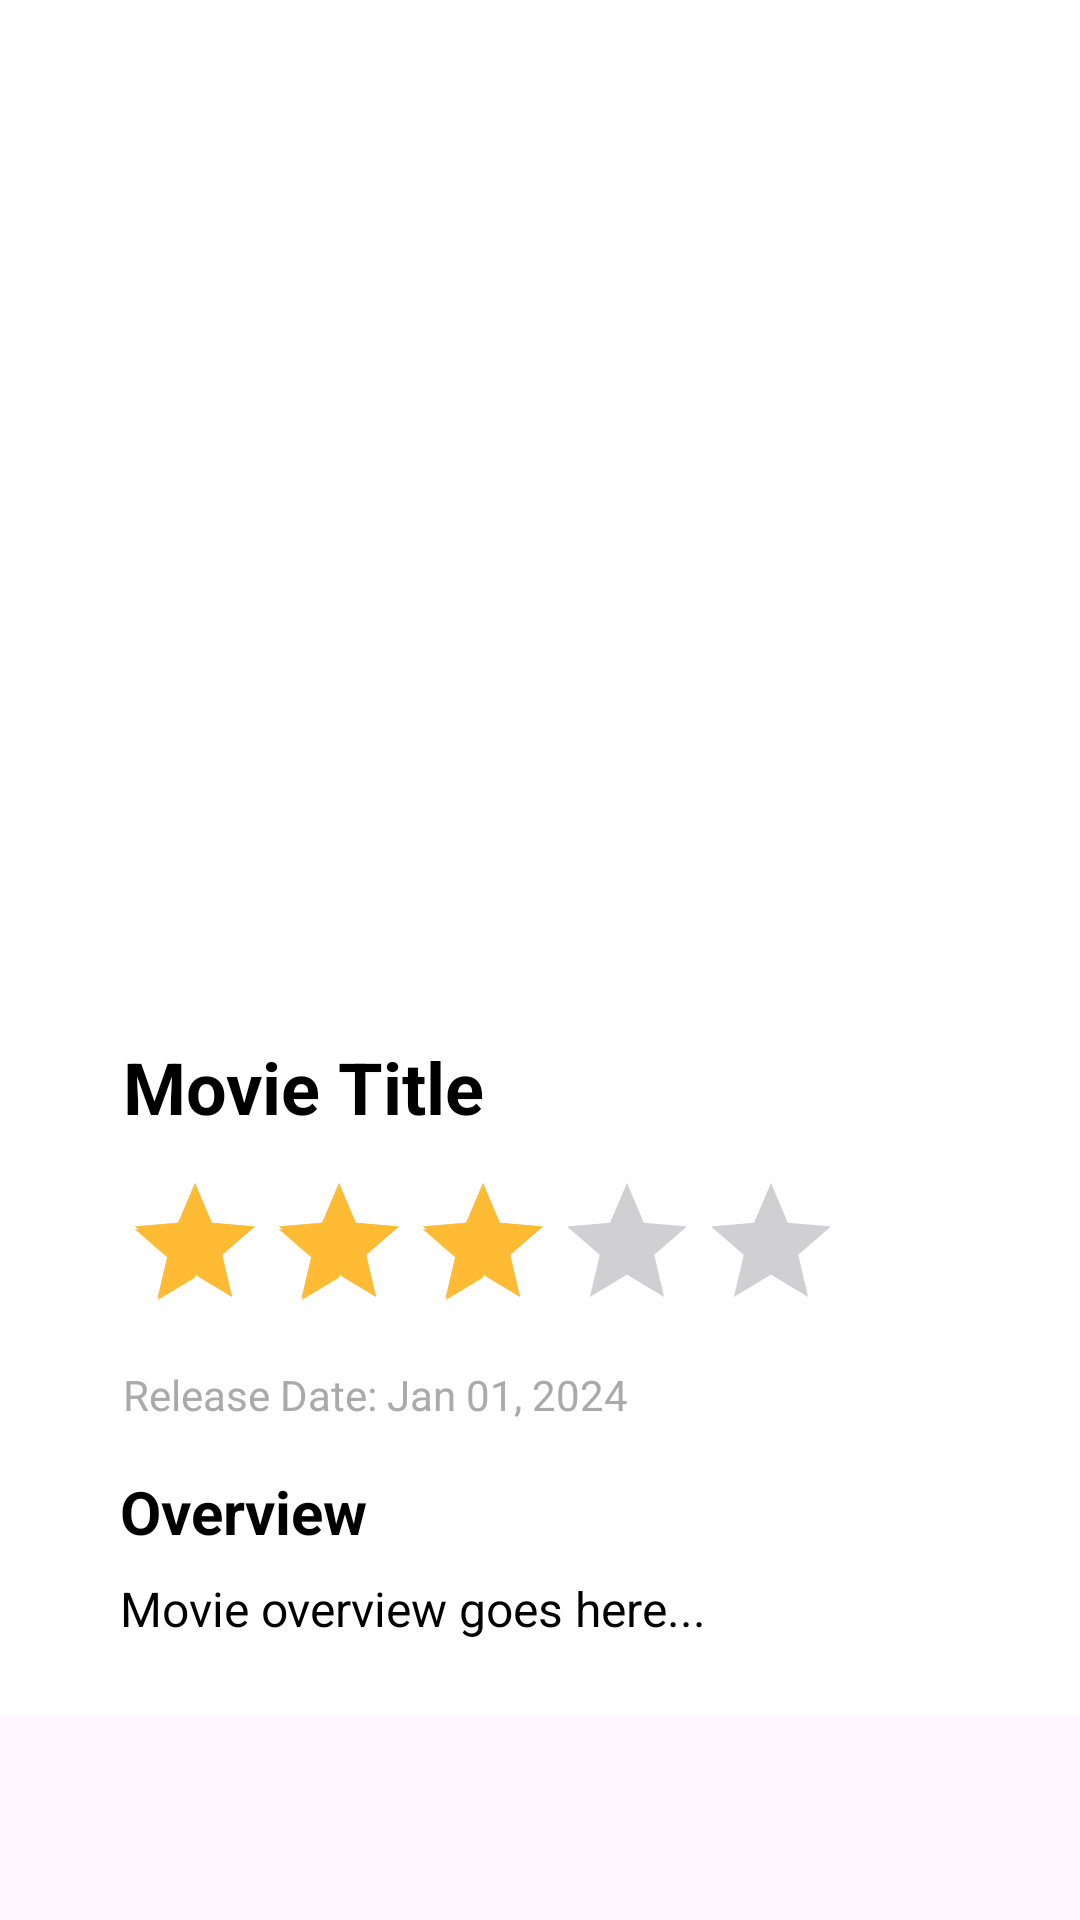

The Android layout XML behind this screen, and the referenced resources:
<!-- AndroidManifest.xml: application theme Theme.MovieLibrary -->
<!-- res/layout/fragment_movie_details.xml -->
<?xml version="1.0" encoding="utf-8"?>
<FrameLayout xmlns:android="http://schemas.android.com/apk/res/android"
    xmlns:tools="http://schemas.android.com/tools"
    android:layout_width="match_parent"
    android:layout_height="match_parent"
    tools:context=".ui.fragments.MovieDetailsFragment">

    <androidx.core.widget.NestedScrollView xmlns:app="http://schemas.android.com/apk/res-auto"
        android:layout_width="match_parent"
        android:layout_height="match_parent">


        <androidx.constraintlayout.widget.ConstraintLayout
            android:layout_width="match_parent"
            android:layout_height="wrap_content"
            android:background="@android:color/white"
            android:padding="25dp">


            <ImageView
                android:id="@+id/imageViewMovie"
                android:layout_width="200dp"
                android:layout_height="300dp"
                android:scaleType="centerCrop"
                app:layout_constraintEnd_toEndOf="parent"
                app:layout_constraintStart_toStartOf="parent"
                app:layout_constraintTop_toTopOf="parent" />


            <LinearLayout
                android:id="@+id/linearCont"
                android:layout_width="match_parent"
                android:layout_height="wrap_content"
                android:layout_below="@id/imageViewMovie"
                android:layout_marginTop="5dp"
                android:orientation="vertical"
                android:padding="16dp"
                app:layout_constraintEnd_toEndOf="parent"
                app:layout_constraintStart_toStartOf="parent"
                app:layout_constraintTop_toBottomOf="@+id/imageViewMovie">

                <TextView
                    android:id="@+id/movieTitle"
                    android:layout_width="match_parent"
                    android:layout_height="wrap_content"
                    android:text="Movie Title"
                    android:textColor="@android:color/black"
                    android:textSize="24sp"
                    android:textStyle="bold" />

                <RatingBar
                    android:id="@+id/rating_bar"
                    android:layout_width="wrap_content"
                    android:layout_height="wrap_content"
                    android:layout_marginTop="12dp"
                    android:isIndicator="true"
                    android:numStars="5"
                    android:progressTint="@android:color/holo_orange_light"
                    android:rating="3"
                    android:secondaryProgressTint="@android:color/holo_orange_light"
                    android:stepSize="0.1" />

                
                <TextView
                    android:id="@+id/release_date"
                    android:layout_width="wrap_content"
                    android:layout_height="wrap_content"
                    android:layout_marginTop="8dp"
                    android:text="Release Date: Jan 01, 2024"
                    android:textColor="@android:color/darker_gray"
                    android:textSize="14sp" />

            </LinearLayout>

            
            <TextView
                android:id="@+id/text_view_overview_label"
                android:layout_width="0dp"
                android:layout_height="wrap_content"
                android:layout_marginStart="15dp"
                android:text="Overview"
                android:textColor="@android:color/black"
                android:textSize="20sp"
                android:textStyle="bold"
                app:layout_constraintHorizontal_bias="0"
                app:layout_constraintStart_toStartOf="@+id/linearCont"
                app:layout_constraintTop_toBottomOf="@+id/linearCont" />

            <TextView
                android:id="@+id/overview"
                android:layout_width="0dp"
                android:layout_height="wrap_content"
                android:layout_marginStart="15dp"
                android:layout_marginTop="8dp"
                android:text="Movie overview goes here..."
                android:textColor="@android:color/black"
                android:textSize="16sp"

                app:layout_constraintHorizontal_bias="0"
                app:layout_constraintStart_toStartOf="@+id/linearCont"
                app:layout_constraintTop_toBottomOf="@id/text_view_overview_label" />

        </androidx.constraintlayout.widget.ConstraintLayout>
    </androidx.core.widget.NestedScrollView>

</FrameLayout>
<!-- resources referenced by this layout -->
<resources>
  <style name="Theme.MovieLibrary" parent="Base.Theme.MovieLibrary" />
  <style name="Base.Theme.MovieLibrary" parent="Theme.Material3.DayNight.NoActionBar">
          
          
      </style>
</resources>
